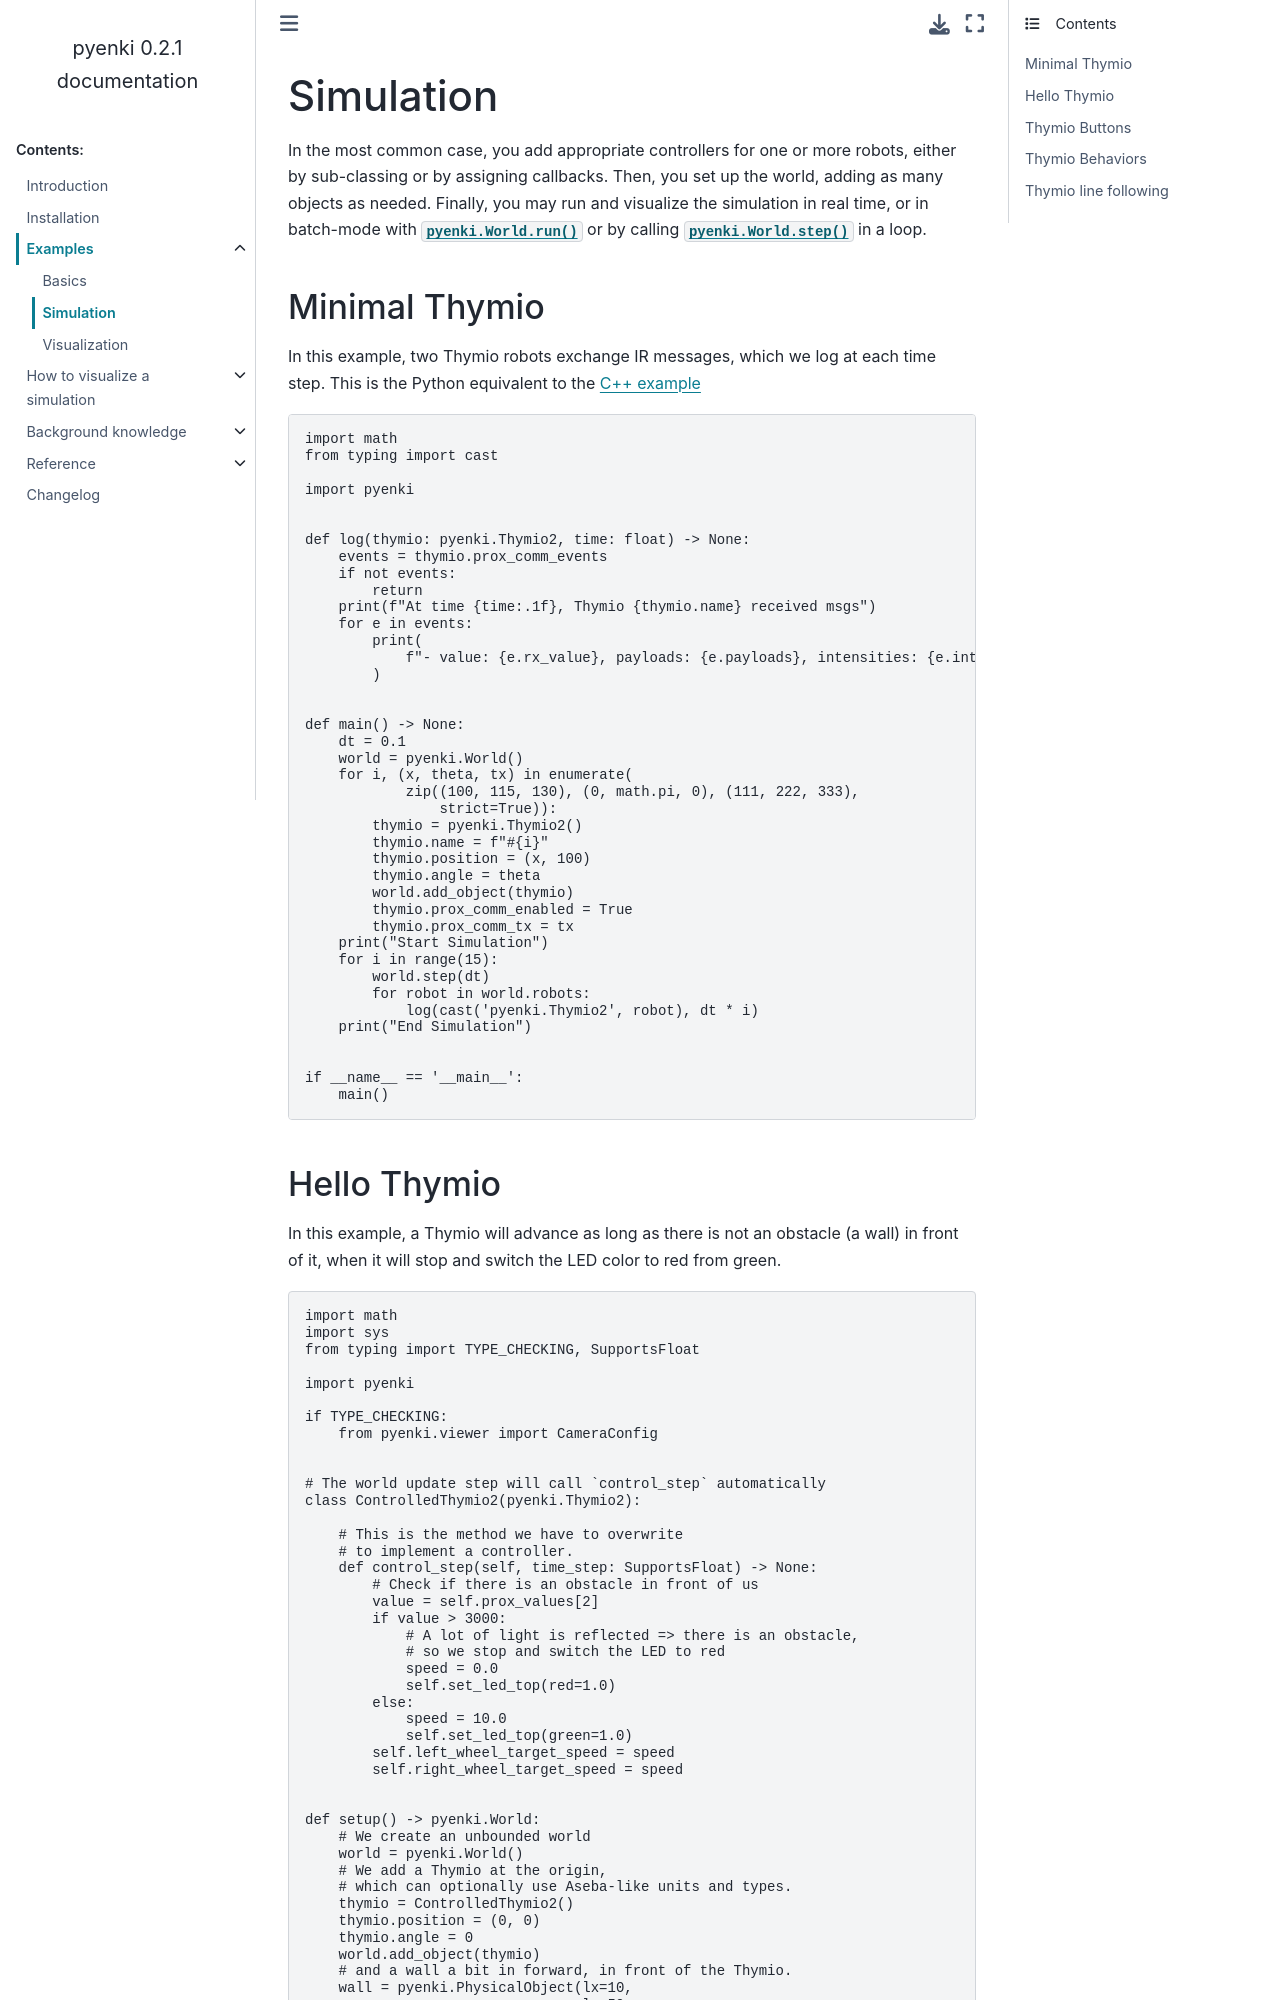

repository: jeguzzi/enki · page: examples/simulation.html · generator: sphinx

==========
Simulation
==========

In the most common case, you add appropriate controllers for one or more robots, either by sub-classing or by assigning callbacks.  
Then, you set up the world, adding as many objects as needed.
Finally, you may run and visualize the simulation in real time, or in batch-mode with :py:meth:`pyenki.World.run` or by calling :py:meth:`pyenki.World.step` in a loop.
